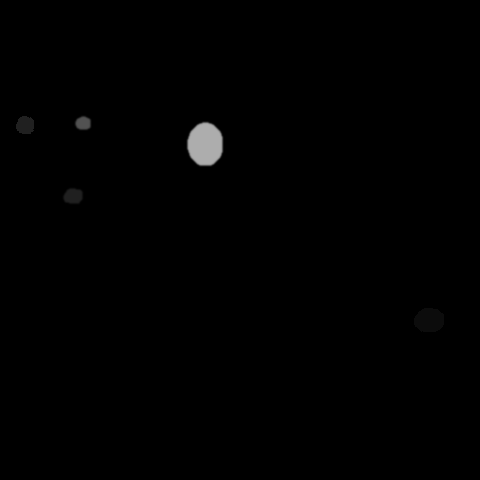

The file beside this chart, header and first rows:
x, y, ra, rb, theta, brightness, blur
72, 195, 8, 10, 4.503, 91, 1
204, 143, 17, 23, 0.384, 210, 1
82, 122, 8, 7, 2.67, 145, 1
428, 318, 11, 18, 4.119, 55, 0
24, 124, 23, 7, 5.498, 90, 0
